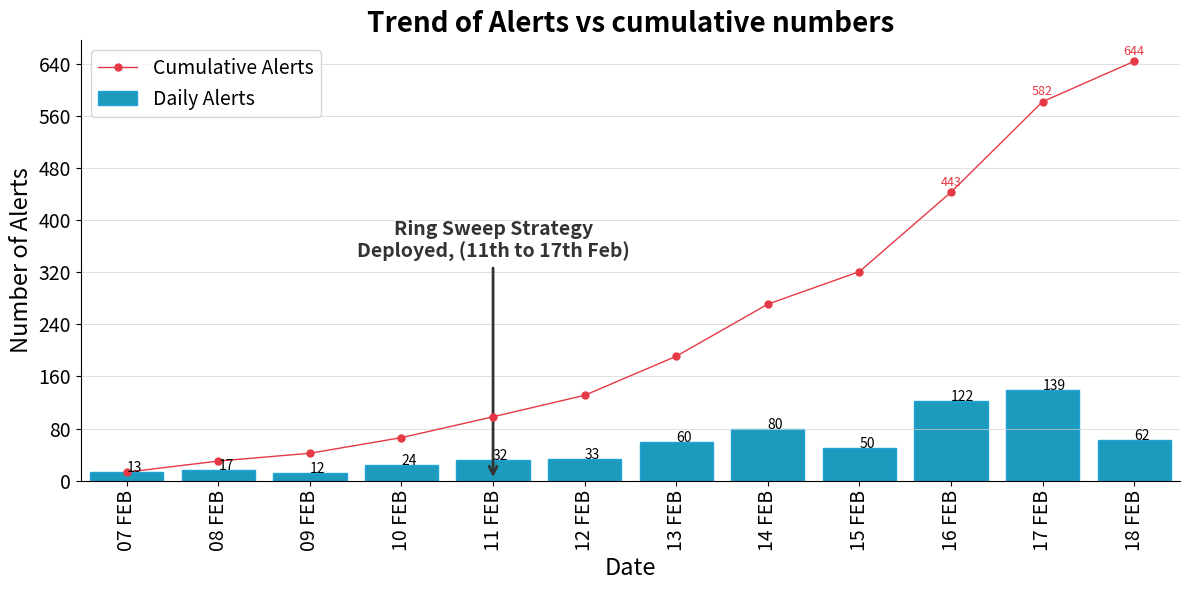

This chart was generated by the following Python code:
import matplotlib.pyplot as plt
import pandas as pd
from matplotlib.ticker import MaxNLocator

# Define the dates and corresponding number of alerts
data2 = {
    "Date": [
         "2025-02-07", "2025-02-08",
        "2025-02-09", "2025-02-10", "2025-02-11", "2025-02-12", "2025-02-13",
        "2025-02-14", "2025-02-15", "2025-02-16", "2025-02-17", "2025-02-18"
    ],
    "Alerts": [13, 17,
               12, 24, 32, 33, 60,
               80, 50, 122, 139, 62]
}

# Create DataFrame and convert Date column to datetime format
df = pd.DataFrame(data2)
df["Date"] = pd.to_datetime(df["Date"])

# Compute the cumulative sum of alerts
df["CumulativeAlerts"] = df["Alerts"].cumsum()

# Format x-axis labels
df["DateFormatted"] = df["Date"].dt.strftime("%d %b").str.upper()

# Get first and last dates for proper limits
first_alert_date = df["DateFormatted"].iloc[0]  # Ensure first date is included
last_alert_date = df["DateFormatted"].iloc[-1]  # Ensure last date is included

# Create the plot
fig, ax = plt.subplots(figsize=(12, 6))

# Plot the bar chart for daily alerts
bars = ax.bar(
    df["DateFormatted"], df["Alerts"],
    color="#1d9bbf", edgecolor="#20a4d8", width=0.8, label="Daily Alerts"
)

# Plot cumulative alerts as a line with markers
ax.plot(
    df["DateFormatted"], df["CumulativeAlerts"],
    color="#E63946", linewidth=1, zorder=20, marker=".", markersize=10, label="Cumulative Alerts"
)

# Add data labels inside bars (for daily alerts)
for bar in bars:
    height = bar.get_height()
    if height > 0:  # Only label non-zero bars
        ax.text(
            bar.get_x() + bar.get_width() / 2,  # Center horizontally
            height - 0.1,   # Slightly below the top of the bar
            f"{int(height)}", zorder=20, # Convert to integer
            #removedthisline, ha="center", va="top", fontsize=12, color="#333333", fontweight="bold"
        )

# Add data labels above markers (for cumulative alerts)
for i, txt in enumerate(df["CumulativeAlerts"]):
    if txt > 399: # Only label texts >197
       ax.text(
        df["DateFormatted"][i], txt + 5, f"{txt}",
        ha="center", va="bottom", fontsize=9, color="#E63946", fontweight="normal"
    )

# Adjust x-axis limits to fully include first and last bars
ax.set_xlim(-0.5, len(df["DateFormatted"]) - 0.5)  # Expands space to avoid cutoff

# Find the index of the date "11 FEB"
annotation_x_pos = df[df["DateFormatted"] == "11 FEB"].index[0]  # Get the index of "11 FEB"

# Annotate a key event BELOW the x-axis
ax.annotate(
    "Ring Sweep Strategy\nDeployed, (11th to 17th Feb)",
    xy=(annotation_x_pos, 1),  # Point on the bar (or x-axis) for "11 FEB"
    xytext=(annotation_x_pos, 400),  # Place the annotation text above
    arrowprops=dict(arrowstyle="->", color="#333333", lw=2),  # Customize the arrow
    fontsize=14, fontweight="bold", color="#333333",
    ha="center", va="top"
)


# Customize the plot appearance
ax.set_facecolor("white")
fig.patch.set_facecolor("white")
ax.spines["top"].set_visible(False)
ax.spines["right"].set_visible(False)
ax.spines["left"].set_linewidth(0.8)
ax.spines["bottom"].set_linewidth(0.8)
ax.grid(axis="y", linestyle="-", linewidth=0.5, color="lightgrey")
#supported values are '-', '--', '-.', ':', 'None', ' ', '', 'solid', 'dashed', 'dashdot'

# Title, labels, and legend
ax.set_title("Trend of Alerts vs cumulative numbers",
             fontsize=20, fontweight="bold")
ax.set_xlabel("Date", fontsize=17)
ax.set_ylabel("Number of Alerts", fontsize=17)
ax.legend(fontsize=14, loc="upper left")

# Format x-axis and y-axis
plt.xticks(rotation=90, fontsize=14)
plt.yticks(fontsize=14)
ax.yaxis.set_major_locator(MaxNLocator(integer=True))

plt.tight_layout()
plt.show()
